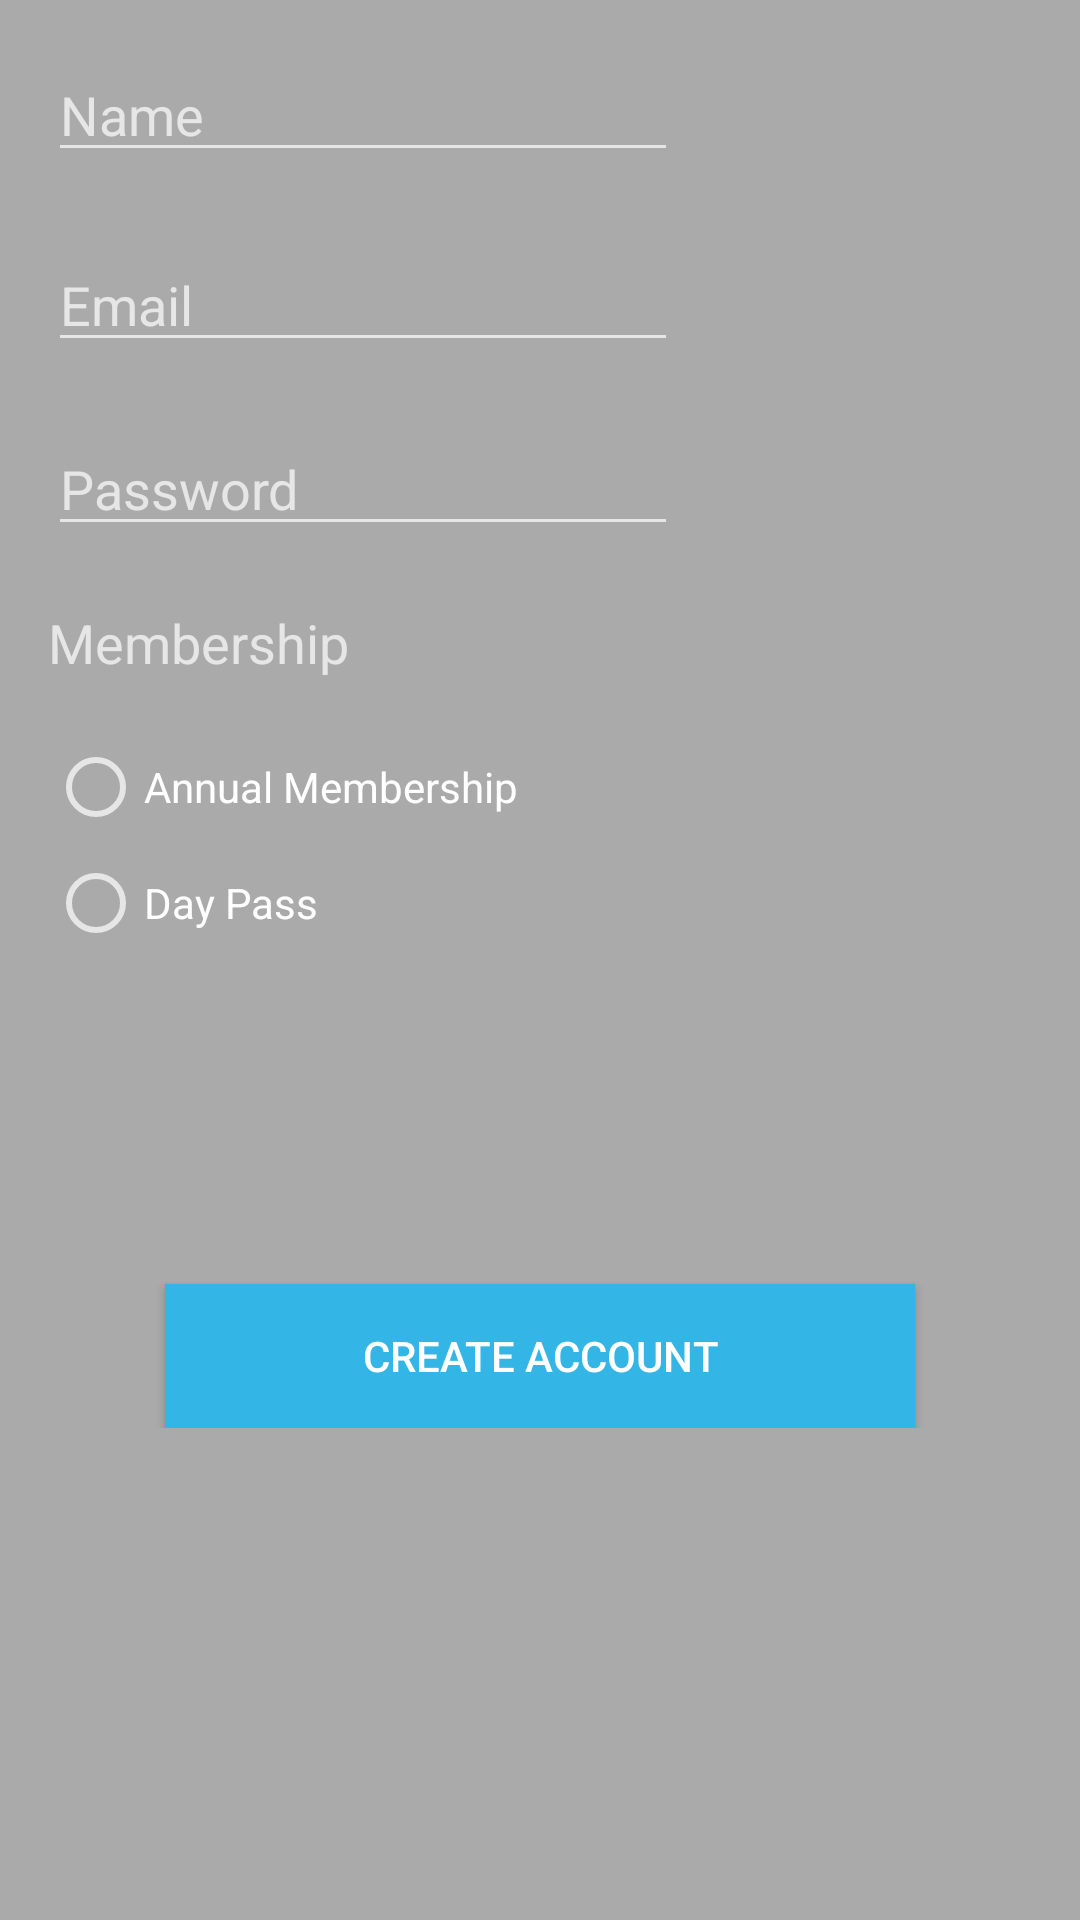

The Android layout XML behind this screen, and the referenced resources:
<!-- AndroidManifest.xml: activity theme Theme.AppCompat.NoActionBar -->
<!-- res/layout/activity_create_account.xml -->
<?xml version="1.0" encoding="utf-8"?>
<RelativeLayout xmlns:android="http://schemas.android.com/apk/res/android"
    xmlns:tools="http://schemas.android.com/tools"
    android:id="@+id/activity_create_account"
    android:layout_width="match_parent"
    android:layout_height="match_parent"
    android:paddingBottom="@dimen/activity_vertical_margin"
    android:paddingLeft="@dimen/activity_horizontal_margin"
    android:paddingRight="@dimen/activity_horizontal_margin"
    android:paddingTop="@dimen/activity_vertical_margin"
    tools:context="com.cunycodes.bikearound.CreateAccountActivity"
    android:background="@android:color/darker_gray">


    <ScrollView
        android:layout_width="match_parent"
        android:layout_height="match_parent">

        <RelativeLayout
            android:layout_width="match_parent"
            android:layout_height="wrap_content">

            <EditText
                android:layout_width="wrap_content"
                android:layout_height="wrap_content"
                android:inputType="textPersonName"
                android:ems="10"
                android:id="@+id/users_name"
                android:hint="@string/name" />

            <EditText
                android:layout_width="wrap_content"
                android:layout_height="wrap_content"
                android:inputType="textEmailAddress"
                android:ems="10"
                android:hint="@string/email"
                android:id="@+id/users_email"
                android:layout_marginTop="22dp"
                android:layout_below="@+id/users_name"
                android:layout_alignParentLeft="true"
                android:layout_alignParentStart="true" />

            <Button
                android:text="@string/create_account"
                android:layout_height="wrap_content"
                android:id="@+id/btnCreate"
                android:layout_alignParentBottom="true"
                android:layout_centerHorizontal="true"
                android:layout_marginBottom="12dp"
                android:background="@android:color/holo_blue_light"
                android:layout_width="250dp"
                android:layout_marginTop="400dp" />

            <EditText
                android:layout_width="wrap_content"
                android:layout_height="wrap_content"
                android:inputType="textPassword"
                android:ems="10"
                android:id="@+id/users_password"
                android:layout_marginTop="20dp"
                android:hint="@string/password"
                android:layout_below="@+id/users_email" />

            <LinearLayout
                android:orientation="vertical"
                android:layout_width="match_parent"
                android:layout_height="175dp"
                android:layout_marginTop="20dp"
                android:weightSum="1"
                android:layout_below="@+id/users_password"
                android:layout_alignParentLeft="true"
                android:layout_alignParentStart="true">

                <TextView
                    android:text="@string/membership"
                    android:layout_width="match_parent"
                    android:layout_height="wrap_content"
                    android:id="@+id/textView5"
                    android:layout_weight="0.09"
                    android:textSize="18sp"
                    android:layout_marginBottom="10sp" />

                <RadioButton
                    android:text="@string/annual_member"
                    android:layout_width="match_parent"
                    android:layout_height="wrap_content"
                    android:id="@+id/rbtnAnnual"
                    android:layout_weight="0.09"
                    android:textColor="@color/common_google_signin_btn_text_light_default" />

                <RadioButton
                    android:text="@string/day_pass"
                    android:layout_width="match_parent"
                    android:layout_height="wrap_content"
                    android:id="@+id/rbtnDayPass"
                    android:layout_weight="0.09"
                    android:textColor="@color/common_google_signin_btn_text_light_default" />

            </LinearLayout>
        </RelativeLayout>
    </ScrollView>

</RelativeLayout>
<!-- resources referenced by this layout -->
<resources>
  <dimen name="activity_horizontal_margin">16dp</dimen>
  <dimen name="activity_vertical_margin">16dp</dimen>
  <string name="annual_member">Annual Membership</string>
  <string name="create_account">Create Account</string>
  <string name="day_pass">Day Pass</string>
  <string name="email">Email</string>
  <string name="membership">Membership</string>
  <string name="name">Name</string>
  <string name="password">Password</string>
</resources>
